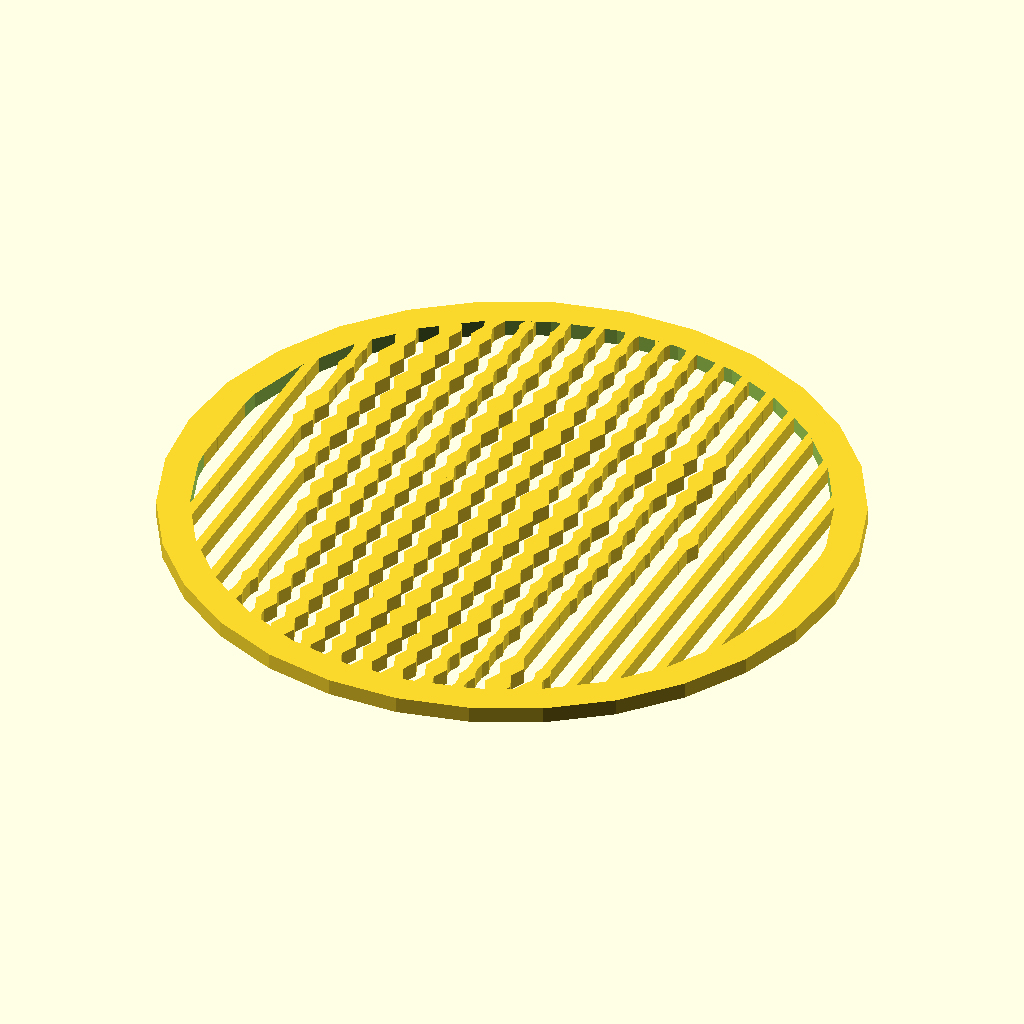
Cell 1: the model at its default parameters.
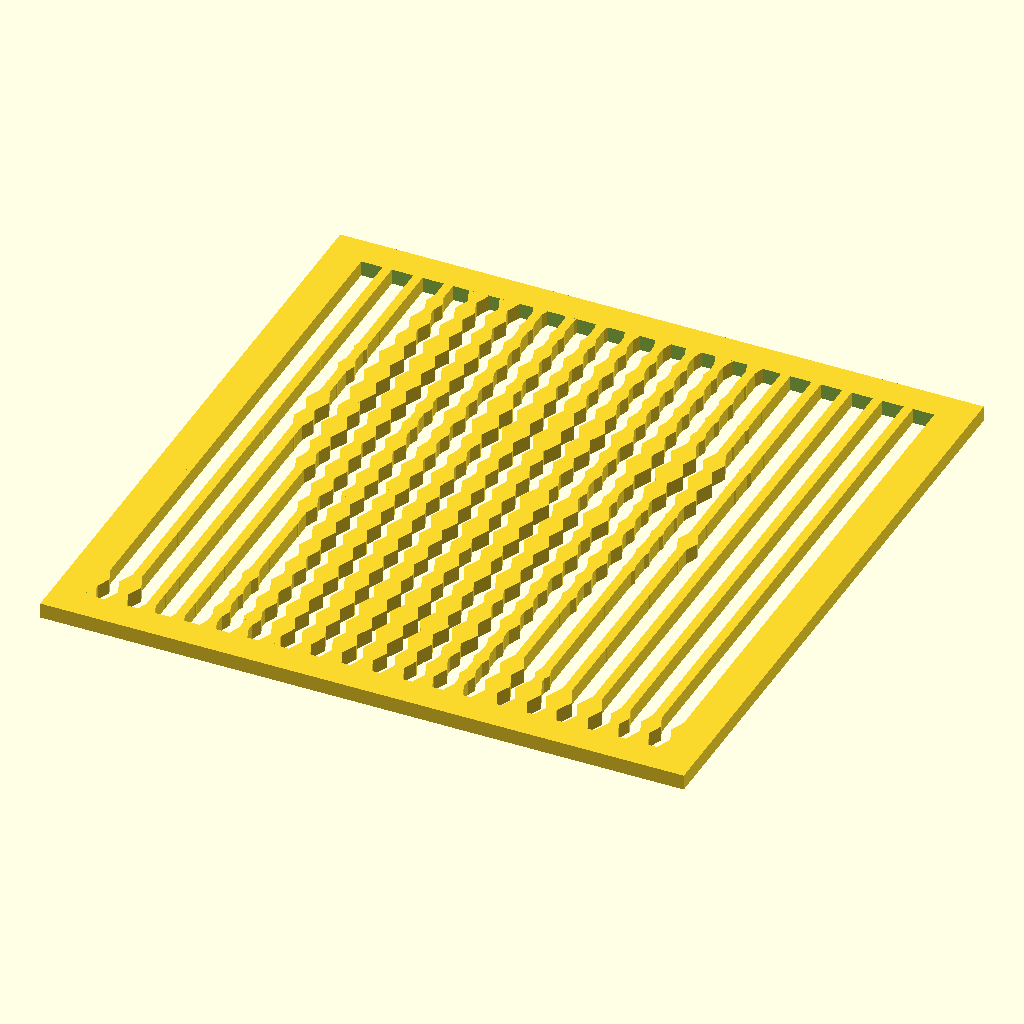
Cell 2: the same model with panel_shape = 0.
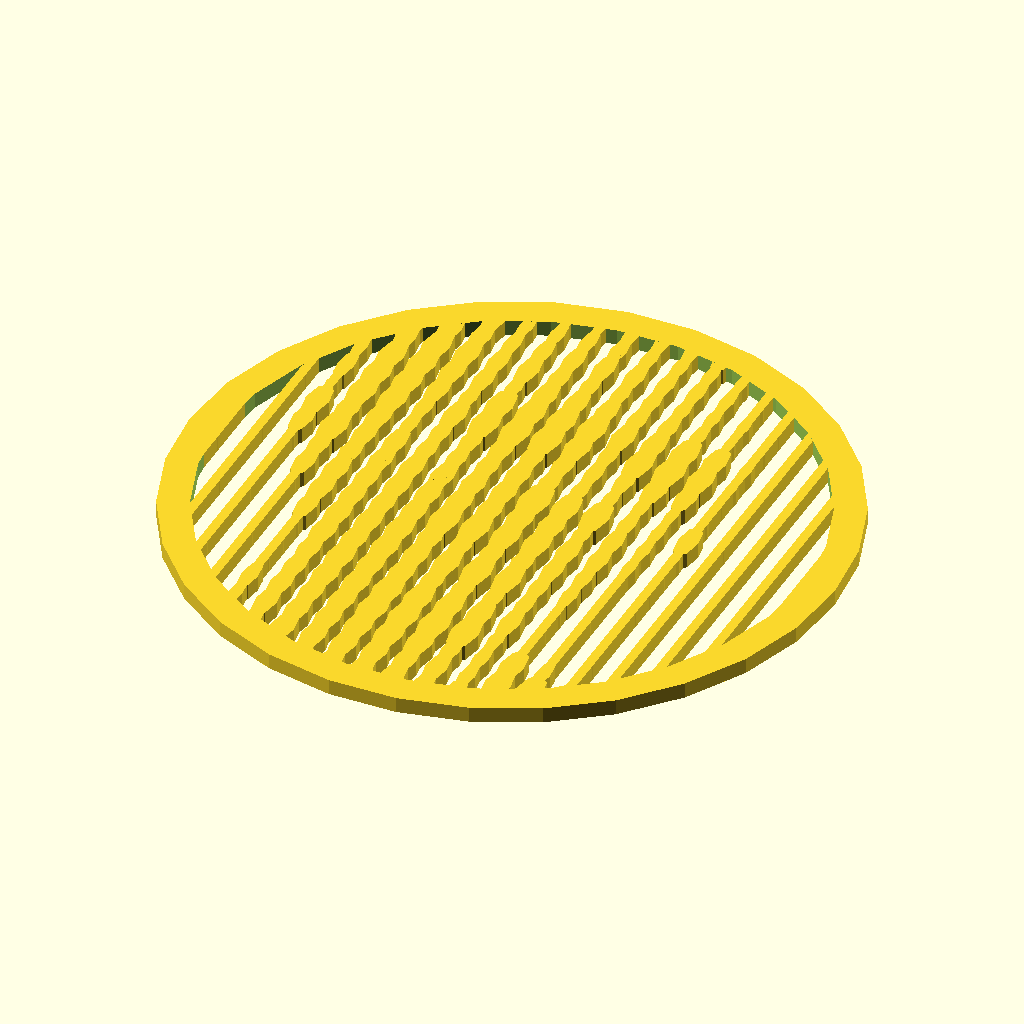
Cell 3: pixel_shape = 8 (everything else at default).
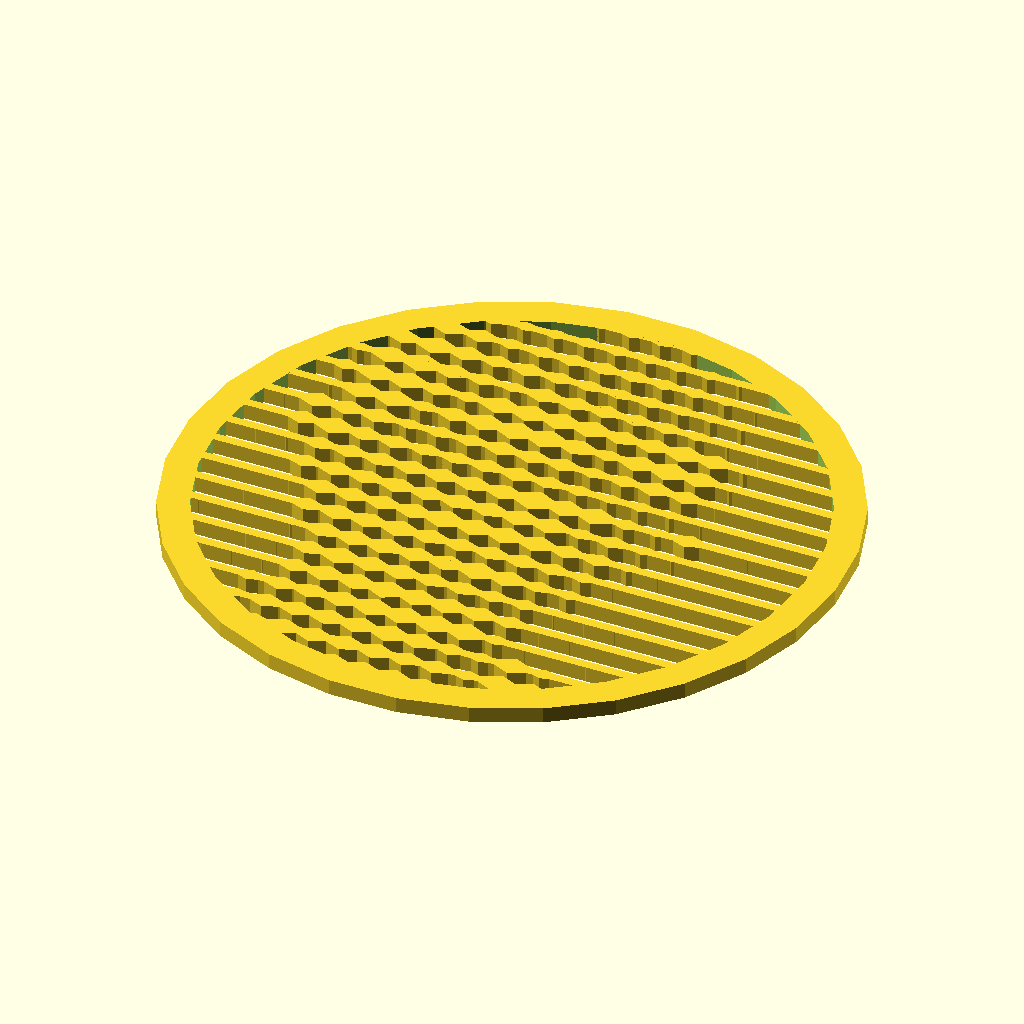
Cell 4: the same model with orientation = 0.
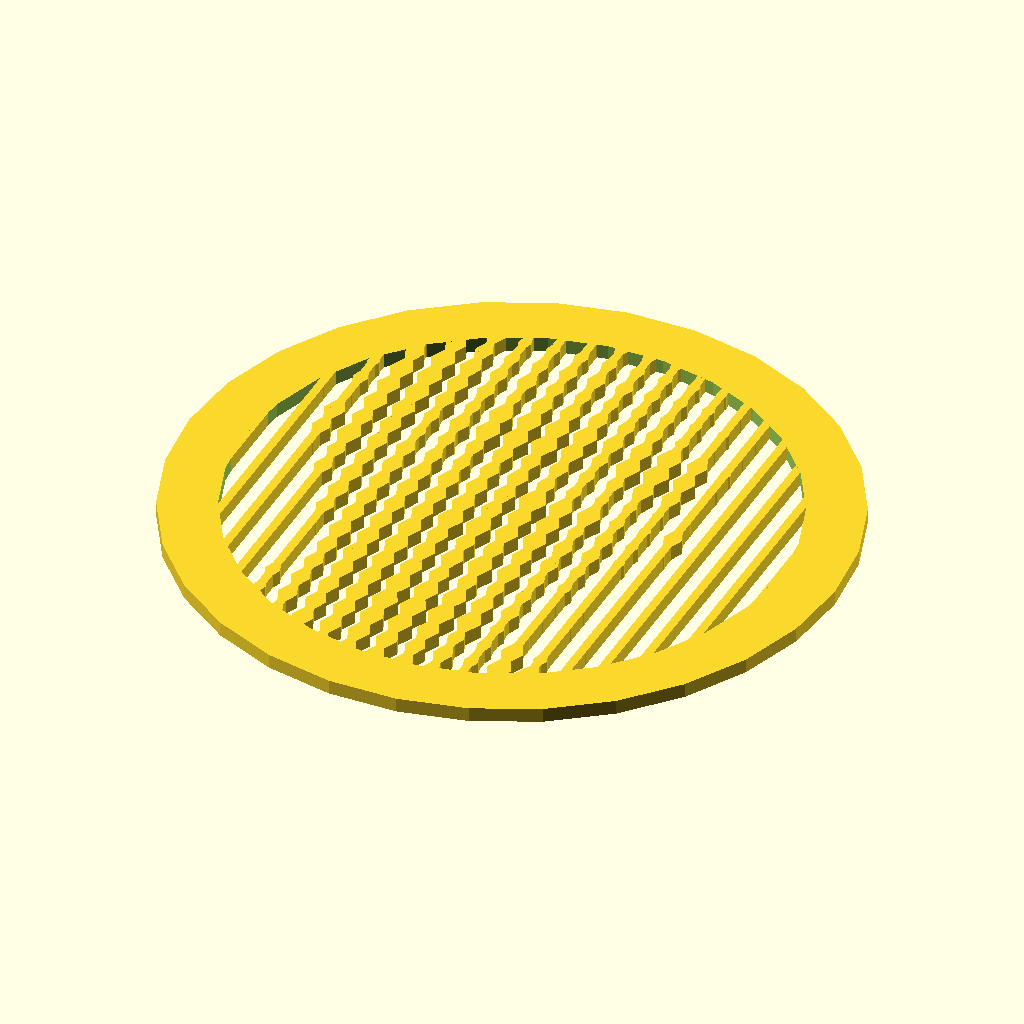
Cell 5 — border_width set to 2, the other parameters unchanged.
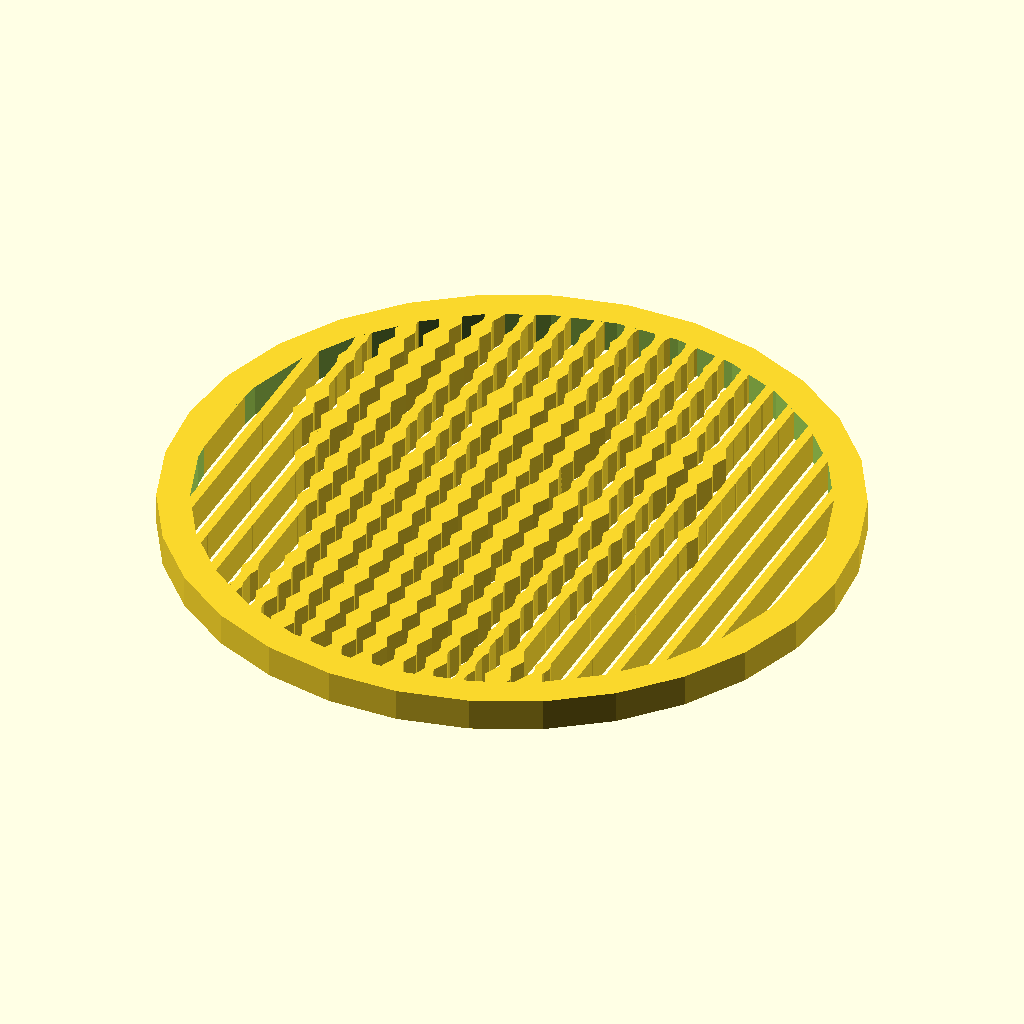
Cell 6 — thickness set to 1, the other parameters unchanged.
The same orthographic view direction (rotation 55°, 0°, 25°; colour scheme Cornfield) for every cell, with the view re-fitted per cell, so scale and position can differ between cells.
The OpenSCAD source (inputs/thingiverse/files/thing-287025/Customizable-Pixel-Beads-Photo-Panel/pixel-beads-fixed.scad):
// Customizable Pixel Beads Photo Panel
// preview[view:south, tilt:top];

/* [Image] */

// Picture is reduced to 20x20. You may wish to crop and resize it manually before uploading. Check "Invert Colors".
picture = [0, 0, 0, 0, 0.541, 0.525, 0.22, 0.106, 0.125, 0.275, 0.302, 0.306, 0.42, 0.298, 0, 0, 0, 0, 0, 0, 0, 0, 0, 0.329, 0.498, 0.525, 0.196, 0.227, 0.271, 0.306, 0.271, 0.243, 0.196, 0.078, 0.016, 0, 0, 0, 0, 0, 0, 0.004, 0.008, 0.525, 0.588, 0.478, 0.302, 0.369, 0.447, 0.471, 0.42, 0.337, 0.282, 0.196, 0.039, 0, 0, 0, 0, 0, 0.004, 0.004, 0.02, 0.49, 0.788, 0.631, 0.42, 0.514, 0.424, 0.349, 0.314, 0.325, 0.267, 0.184, 0.106, 0.008, 0, 0, 0, 0, 0, 0.004, 0.161, 0.737, 0.812, 0.6, 0.439, 0.271, 0.612, 0.557, 0.506, 0.396, 0.388, 0.239, 0.043, 0.02, 0, 0, 0, 0, 0.004, 0.004, 0.318, 0.769, 0.792, 0.514, 0.329, 0.765, 0.796, 0.8, 0.784, 0.588, 0.616, 0.753, 0.588, 0.106, 0, 0, 0, 0, 0, 0.004, 0.047, 0.765, 0.761, 0.333, 0.553, 0.792, 0.859, 0.89, 0.694, 0.357, 0.753, 0.867, 0.678, 0.059, 0, 0, 0, 0, 0.004, 0.004, 0.624, 0.58, 0.624, 0.271, 0.384, 0.443, 0.569, 0.533, 0.49, 0.333, 0.384, 0.604, 0.494, 0.008, 0, 0, 0, 0, 0.004, 0, 0.482, 0.776, 0.545, 0.522, 0.431, 0.42, 0.522, 0.592, 0.451, 0.306, 0.231, 0.251, 0.118, 0.035, 0.004, 0, 0, 0, 0, 0.012, 0.031, 0.463, 0.506, 0.553, 0.58, 0.596, 0.624, 0.639, 0.957, 0.733, 0.757, 0.31, 0.145, 0.482, 0.004, 0.004, 0, 0, 0.004, 0, 0.004, 0.459, 0.612, 0.576, 0.627, 0.612, 0.678, 0.635, 0.729, 0.71, 0.333, 0.455, 0.176, 0.047, 0, 0, 0, 0, 0.004, 0, 0.004, 0.004, 0.584, 0.592, 0.584, 0.627, 0.859, 0.808, 0.757, 0.733, 0.529, 0.455, 0.137, 0.008, 0, 0, 0, 0, 0, 0.004, 0.008, 0.004, 0.447, 0.643, 0.667, 0.733, 0.624, 0.51, 0.557, 0.537, 0.459, 0.306, 0.008, 0.008, 0, 0, 0, 0, 0, 0.004, 0.004, 0.004, 0.039, 0.639, 0.663, 0.733, 0.655, 0.682, 0.812, 0.71, 0.361, 0.247, 0.004, 0.004, 0, 0, 0, 0, 0, 0.004, 0.004, 0.004, 0.012, 0.541, 0.761, 0.694, 0.659, 0.541, 0.514, 0.408, 0.337, 0.031, 0.008, 0.004, 0, 0, 0, 0, 0, 0.004, 0.008, 0.004, 0.016, 0.51, 0.69, 0.71, 0.839, 0.78, 0.745, 0.651, 0.463, 0.008, 0.004, 0.004, 0, 0, 0, 0, 0, 0.008, 0.004, 0.004, 0.31, 0.518, 0.588, 0.686, 0.863, 0.863, 0.886, 0.816, 0.247, 0.008, 0.004, 0.008, 0, 0, 0, 0, 0.004, 0.004, 0.039, 0.031, 0.173, 0.525, 0.596, 0.671, 0.757, 0.788, 0.706, 0.392, 0.263, 0.651, 0.239, 0.008, 0.004, 0, 0, 0, 0.502, 0.62, 0.027, 0.031, 0.329, 0.361, 0.639, 0.631, 0.682, 0.659, 0.561, 0.533, 0.278, 0.749, 0.784, 0.745, 0.729, 0.42, 0.482, 0.553, 0.561, 0.639, 0.333, 0.204, 0.322, 0.404, 0.58, 0.569, 0.612, 0.608, 0.659, 0.498, 0.502, 0.812, 0.784, 0.608, 0.694, 0.698, 0.639, 0.569]; // [image_array:20x20]

panel_shape = 1; // [0:Square, 1:Circle]

// Border width relative to unit pixel size.
border_width = 1;

// Image thickness relative to unit pixel size.
thickness = 0.5;

/* [Pixels] */

// Circular and octangular pixels are slower to generate than diamonds.
pixel_shape = 4; // [4:Diamond, 8:Octagon, 16:Circle]

// Orientation of strands connecting pixels.
orientation = 1; // [0:Horizontal, 1:Vertical]

// The proportion of each pixel's width reserved for the support grid.
grid_size = 0.3;

// The proportion of each pixel's width used to represent variation between white and black pixel values. Pixel size and grid size do not necessarily have to add up to one; sums >1 allow overlap between neighboring strands, while values <1 ensure there is always a gap.
pixel_size = 0.7;

// Elongation is applied to pixel size along strands; it can yield more continuous shapes. Set to 0 to prevent overlap.
pixel_elongation = 1;

/* [Hidden] */

width = 20;
height = 20;
size = width * height;

function px(i) = i % width;
function py(i) = floor(i / width);
function pv(i) = (pixel_size * picture[i]) + grid_size;
function flipy(y) = height - 1 - y;

union() {
	
	intersection() {
		Image();
		Shape();
	}
	
	Border();
}


module Border() {
	difference() {
		Shape(border_width);
		translate([0, 0, -thickness/2]) scale([1, 1, 2]) Shape(0);
	}
}

// The image is clipped to this shape.
module Shape(padding=0) {
	if (panel_shape == 0) {
		translate([-padding, -padding, 0])
		cube([width-1+(padding*2), height-1+(padding*2), thickness]);
	}
	else {
		translate([(width-1)/2, (height-1)/2, 0])
		scale([width-1+(padding*2), height-1+(padding*2), 1])
		cylinder(r=0.5, h=thickness, $fn=30);
	}
}

// The image module combines the actual bitmap pixels with the support grid.
module Image() {
	union() {
		Bitmap();
		Grid(orientation);
	}
}

// The grid module defines a sequence of uniform size rectangular strips,
// intended as supports to ensure the bitmap pixels are located correctly.
// The boolean vertical parameter determines the strip orientation.
module Grid(vertical) {
	if (vertical == 1) {
		for (i = [0 : width - 1]) {
			translate([i - (grid_size/2), 0, 0])
			linear_extrude(height=thickness)
			square([grid_size, height-1]);
			//cube([grid_size, height-1, thickness]);
		}
	}
	else if (vertical == 0) {
		for (i = [0 : height - 1]) {
			translate([0, flipy(i) - (grid_size/2), 0])
			linear_extrude(height=thickness)
			square([width-1, grid_size]);
			//cube([width-1, grid_size, thickness]);
		}
	}
}

// The bitmap module iterates through every element in the picture array
// and uses the pixel module to draw a pixel object at each bitmap location.
// Pixel size is scaled in one dimension according to brightness.
// (Size may also be scaled in perpendicular direction along strands if elongation is nonzero.)
// (Bonus idea: instead of iterating through the picture array, let the user
// draw a path with a draw_polygon widget, then sample the bitmap at path point,
// and connect pixels with segments from drawn path instead of uniform grid.)
module Bitmap() {
	for (i = [0 : size-1]) {
		assign(x = px(i), y = flipy(py(i)), v = pv(i)) {
			Pixel(x, y,
					(orientation == 0 ? 1 + (pixel_elongation * v) : v),
					(orientation == 1  ? 1 + (pixel_elongation * v) : v));
		}
	}
}

// The pixel module places a "pixel" shape centered at coordinates x, y.
// The pixel is scaled to width and height given by w, h.
module Pixel(x, y, w, h) {
	translate([x, y, 0])
	scale([w, h, 1])
	linear_extrude(height=thickness)
	// pixel is created with unit diameter to facilitate easy scaling
	circle(r=0.5, center=true, $fn = pixel_shape);
}
Customizer parameters (derived from the source; name, type, default, range or options):
panel_shape: number, default 1, options 0, 1
border_width: number, default 1
thickness: number, default 0.5
pixel_shape: number, default 4, options 4, 8, 16
orientation: number, default 1, options 0, 1
grid_size: number, default 0.3
pixel_size: number, default 0.7
pixel_elongation: number, default 1
